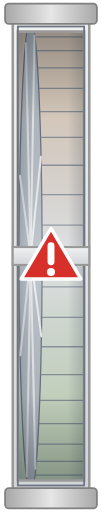
t = 0.00 s
t = 0.25 s: frame unchanged from t = 0.00 s, image omitted
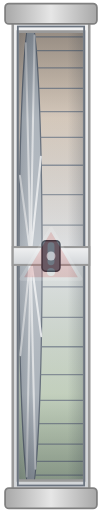
t = 0.50 s
t = 0.75 s: frame unchanged from t = 0.50 s, image omitted

The animated SVG that drew these frames (rendered in a browser with its animation timeline set to each time). Animation: 1 SMIL element (animate=1); one cycle of 1.00 s, repeats indefinitely.

<svg xmlns="http://www.w3.org/2000/svg" width="80" height="400" viewBox="0 0 80 400" role="img">
  <title>Rotationswärmetauscher, Seitenansicht, Kanäle links/rechts, Störung</title>
  <defs>
<linearGradient id="gG" x1="0" y1="0" x2="0" y2="1"><stop offset="0" stop-color="#F0F1F2"/><stop offset="1" stop-color="#D2D5D8"/></linearGradient>
<linearGradient id="gK" x1="0" y1="0" x2="1" y2="0"><stop offset="0" stop-color="#A8A8A8"/><stop offset="0.5" stop-color="#E6E6E6"/><stop offset="1" stop-color="#A8A8A8"/></linearGradient>
<linearGradient id="gR" x1="0" y1="0" x2="0" y2="1"><stop offset="0" stop-color="#E8CFB4"/><stop offset="0.5" stop-color="#DADDE0"/><stop offset="1" stop-color="#C9DDB8"/></linearGradient>
<linearGradient id="gT" x1="0" y1="0" x2="1" y2="0"><stop offset="0" stop-color="#2B3440" stop-opacity="0.35"/><stop offset="0.25" stop-color="#2B3440" stop-opacity="0"/><stop offset="0.75" stop-color="#2B3440" stop-opacity="0"/><stop offset="1" stop-color="#2B3440" stop-opacity="0.35"/></linearGradient>
<linearGradient id="gZ" x1="0" y1="0" x2="0" y2="1"><stop offset="0" stop-color="#2B3440" stop-opacity="0.45"/><stop offset="0.2" stop-color="#2B3440" stop-opacity="0.08"/><stop offset="0.5" stop-color="#FFFFFF" stop-opacity="0.15"/><stop offset="0.8" stop-color="#2B3440" stop-opacity="0.08"/><stop offset="1" stop-color="#2B3440" stop-opacity="0.45"/></linearGradient>
<radialGradient id="gW" cx="0.5" cy="0.5" r="0.5"><stop offset="0" stop-color="#6B7480"/><stop offset="1" stop-color="#3E4752"/></radialGradient>
</defs>
  <rect x="14" y="20" width="52" height="360" fill="url(#gR)"/><ellipse cx="24" cy="200" rx="9" ry="186" fill="#B9C0C7" stroke="#6B7480" stroke-width="1"/><g stroke="#7D8792" stroke-width="1" stroke-opacity="0.85"><line x1="22.83" y1="15.59" x2="66" y2="15.59"></line><line x1="24.00" y1="14.00" x2="66" y2="14.00"></line><line x1="25.17" y1="15.59" x2="66" y2="15.59"></line><line x1="26.33" y1="20.34" x2="66" y2="20.34"></line><line x1="27.44" y1="28.16" x2="66" y2="28.16"></line><line x1="28.50" y1="38.92" x2="66" y2="38.92"></line><line x1="29.48" y1="52.44" x2="66" y2="52.44"></line><line x1="30.36" y1="68.48" x2="66" y2="68.48"></line><line x1="31.14" y1="86.77" x2="66" y2="86.77"></line><line x1="31.79" y1="107.00" x2="66" y2="107.00"></line><line x1="32.31" y1="128.82" x2="66" y2="128.82"></line><line x1="32.69" y1="151.86" x2="66" y2="151.86"></line><line x1="32.92" y1="175.72" x2="66" y2="175.72"></line><line x1="33.00" y1="200.00" x2="66" y2="200.00"></line><line x1="32.92" y1="224.28" x2="66" y2="224.28"></line><line x1="32.69" y1="248.14" x2="66" y2="248.14"></line><line x1="32.31" y1="271.18" x2="66" y2="271.18"></line><line x1="31.79" y1="293.00" x2="66" y2="293.00"></line><line x1="31.14" y1="313.23" x2="66" y2="313.23"></line><line x1="30.36" y1="331.52" x2="66" y2="331.52"></line><line x1="29.48" y1="347.56" x2="66" y2="347.56"></line><line x1="28.50" y1="361.08" x2="66" y2="361.08"></line><line x1="27.44" y1="371.84" x2="66" y2="371.84"></line><line x1="26.33" y1="379.66" x2="66" y2="379.66"></line><line x1="25.17" y1="384.41" x2="66" y2="384.41"></line></g><g stroke="#EEF0F2" stroke-width="1.6" stroke-linecap="round"><line x1="24" y1="200" x2="32.37" y2="262.93"></line><line x1="24" y1="200" x2="27.76" y2="366.76"></line><line x1="24" y1="200" x2="20.95" y2="372.90"></line><line x1="24" y1="200" x2="15.93" y2="277.76"></line><line x1="24" y1="200" x2="15.63" y2="137.07"></line><line x1="24" y1="200" x2="20.24" y2="33.24"></line><line x1="24" y1="200" x2="27.05" y2="27.10"></line><line x1="24" y1="200" x2="32.07" y2="122.24"></line></g><rect x="14" y="20" width="52" height="360" fill="url(#gZ)"/><rect x="14" y="20" width="52" height="360" fill="url(#gT)" opacity="0.6"/><path d="M10,14 H70 V386 H10 Z M14,24 V376 H66 V24 Z" fill="url(#gG)" fill-rule="evenodd" stroke="#999999" stroke-width="2"/><rect x="14" y="20" width="52" height="360" fill="none" stroke="#6B7480" stroke-width="1.4"/><rect x="4" y="2" width="72" height="16" rx="3" fill="url(#gK)" stroke="#808080" stroke-width="1.4"/><rect x="4" y="382" width="72" height="16" rx="3" fill="url(#gK)" stroke="#808080" stroke-width="1.4"/><rect x="10" y="193" width="60" height="14" fill="url(#gG)" stroke="#999999" stroke-width="1.6"/><rect x="33" y="188" width="14" height="24" rx="3" fill="#55606D" stroke="#2B3440" stroke-width="1.2"/><circle cx="40" cy="200" r="3.5" fill="#B5BCC4"/><g><animate attributeName="opacity" values="1;0.15" dur="1s" calcMode="discrete" repeatCount="indefinite"/><g transform="translate(40 200) scale(0.9)"><path d="M0,-24 L26,20 L-26,20 Z" fill="#D7302B" stroke="#FFFFFF" stroke-width="3" stroke-linejoin="round"/><rect x="-3" y="-12" width="6" height="20" rx="3" fill="#FFFFFF"/><circle cx="0" cy="14" r="3.5" fill="#FFFFFF"/></g></g>
</svg>
